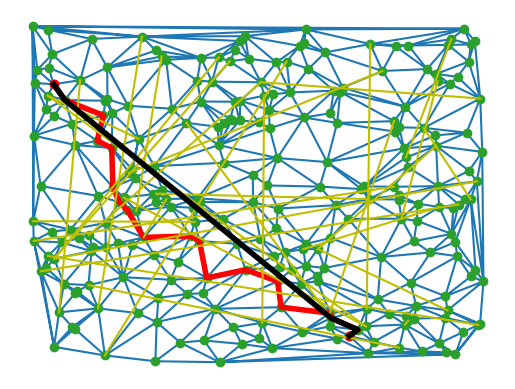

Python code for this plot:
import matplotlib.pyplot as plt
from scipy.spatial import Voronoi, voronoi_plot_2d, Delaunay
import numpy as np
import heapq
from copy import deepcopy


np.random.seed(7)
point_count = 256
# generate some random points
points = np.random.rand(point_count, 2)

# generate Voronoi diagram and plot
#vor = Voronoi(points)
#voronoi_plot_2d(vor)
#plt.title('Voronoi Diagram')
#plt.show()

# generate Delaunay triangulation and plot
tri = Delaunay(points)
plt.triplot(points[:,0], points[:,1], tri.simplices.copy())
plt.plot(points[:,0], points[:,1], 'o')
plt.axis('off')


# create graph
graph = {}
for i in range(points.shape[0]):
    graph[i] = set(tri.vertex_neighbor_vertices[1][tri.vertex_neighbor_vertices[0][i]:tri.vertex_neighbor_vertices[0][i+1]])

edge_count = sum(len(graph[i]) for i in graph) / 2
print("edge_count", edge_count)

# greedy search algorithm
def greedy_search(graph, points, start, end):
    heap = [(np.linalg.norm(points[end] - points[start]), start, [start])]
    while heap:
        (cost, current_node, path) = heapq.heappop(heap)
        if current_node == end:
            return path
        for neighbor in graph[current_node]:
            if neighbor not in path:
                total_cost = cost + np.linalg.norm(points[neighbor] - points[end])
                heapq.heappush(heap, (total_cost, neighbor, path + [neighbor]))

def greedy_search_recursive(graph, points, start, end):
    return _greedy_search_2(graph, points, [start], end)

def _greedy_search_2(graph, points, current_path, end):
    if current_path[-1] == end:
        return current_path
    closest_neighbor = None
    for neighbor in graph[current_path[-1]]:
        if neighbor not in current_path:
            if closest_neighbor is None:
                closest_neighbor = neighbor
            elif np.linalg.norm(points[neighbor] - points[end]) < np.linalg.norm(points[closest_neighbor] - points[end]):
                closest_neighbor = neighbor
    current_path.append(closest_neighbor)
    return _greedy_search_2(graph, points, current_path, end)

# find pair of points for which greedy search algorithm returns longest path
pairs_to_try = 50
random_pairs = np.random.randint(0, len(points), (pairs_to_try, 2))
longest_path = []
longest_path_start = -1
longest_path_end = -1
for i,j in random_pairs:
    path = greedy_search_recursive(graph, points, i, j)
    if len(path) > len(longest_path):
        longest_path = path
        longest_path_start = i
        longest_path_end = j

print("longest_path_start", longest_path_start)
print("longest_path_end", longest_path_end)
print("longest_path", longest_path)

plt.savefig("delaunay_triangulation_256_points.svg")
# plot longest path
longest_path_points = np.array([points[i] for i in longest_path])
longest_path_end_points = np.array([points[longest_path_start], points[longest_path_end]])
print(f'Longest path length: {len(longest_path)}')
plt.plot(longest_path_end_points[:,0], longest_path_end_points[:,1], 'o', color='red')
plt.savefig("delaunay_triangulation_start_end_points.svg")
plt.plot(longest_path_points[:, 0], longest_path_points[:, 1], 'r-', linewidth=4.0)
plt.savefig("delaunay_triangulation_longest_path.svg")
#plt.show()

random_edge_count = 32
random_edges = np.random.randint(0, len(points), (random_edge_count, 2))
random_edge_points = points[random_edges]
#plt.triplot(points[:,0], points[:,1], tri.simplices.copy())
#plt.plot(points[:,0], points[:,1], 'o')
plt.plot(random_edge_points.T[0], random_edge_points.T[1], 'y-')
plt.savefig("delaunay_triangulation_random_edges.svg")

graph_with_random_edges = deepcopy(graph)
print("random_edges", random_edges)

for i,j in random_edges:
    graph_with_random_edges[i].add(j)
    graph_with_random_edges[j].add(i)


new_path = greedy_search_recursive(graph_with_random_edges, points, longest_path_start, longest_path_end)
print("new_path", new_path)
new_path_points = np.array([points[i] for i in new_path])
#plt.plot(longest_path_points[:, 0], longest_path_points[:, 1], 'r-', linewidth=4.0)
#plt.plot(longest_path_end_points[:,0], longest_path_end_points[:,1], 'o', color='red')

plt.plot(new_path_points[:, 0], new_path_points[:, 1], 'k-', linewidth=4.0)
plt.savefig("delaunay_triangulation_random_edges_shortest_path.svg")
print(f'New Longest path length: {len(new_path)}')

#plt.title(f'Delaunay Triangulation and random edges, path length {len(new_path)}')

#plt.show()
